3-way image classification set "rice" from GitHub (charann29/opensource); label vocabulary: bacterial leaf blight, blast, brown spot.

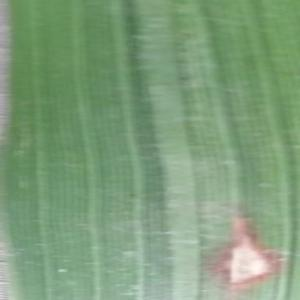
Label: blast

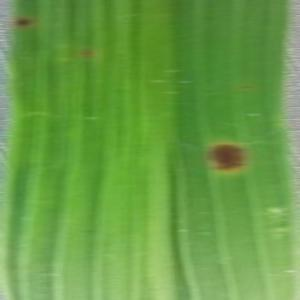
Label: brown spot

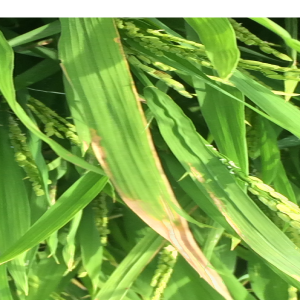
Label: bacterial leaf blight

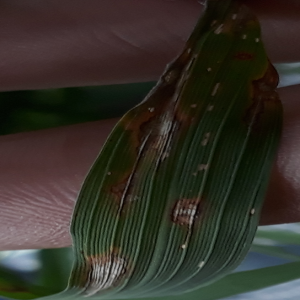
Label: blast

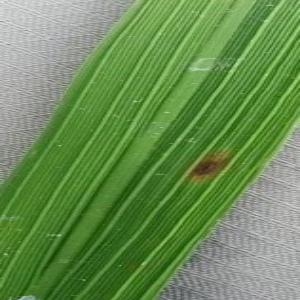
Label: brown spot

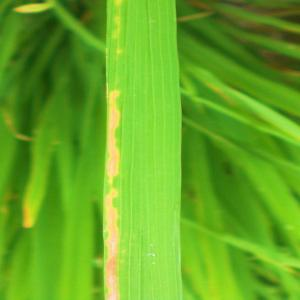
Label: bacterial leaf blight
